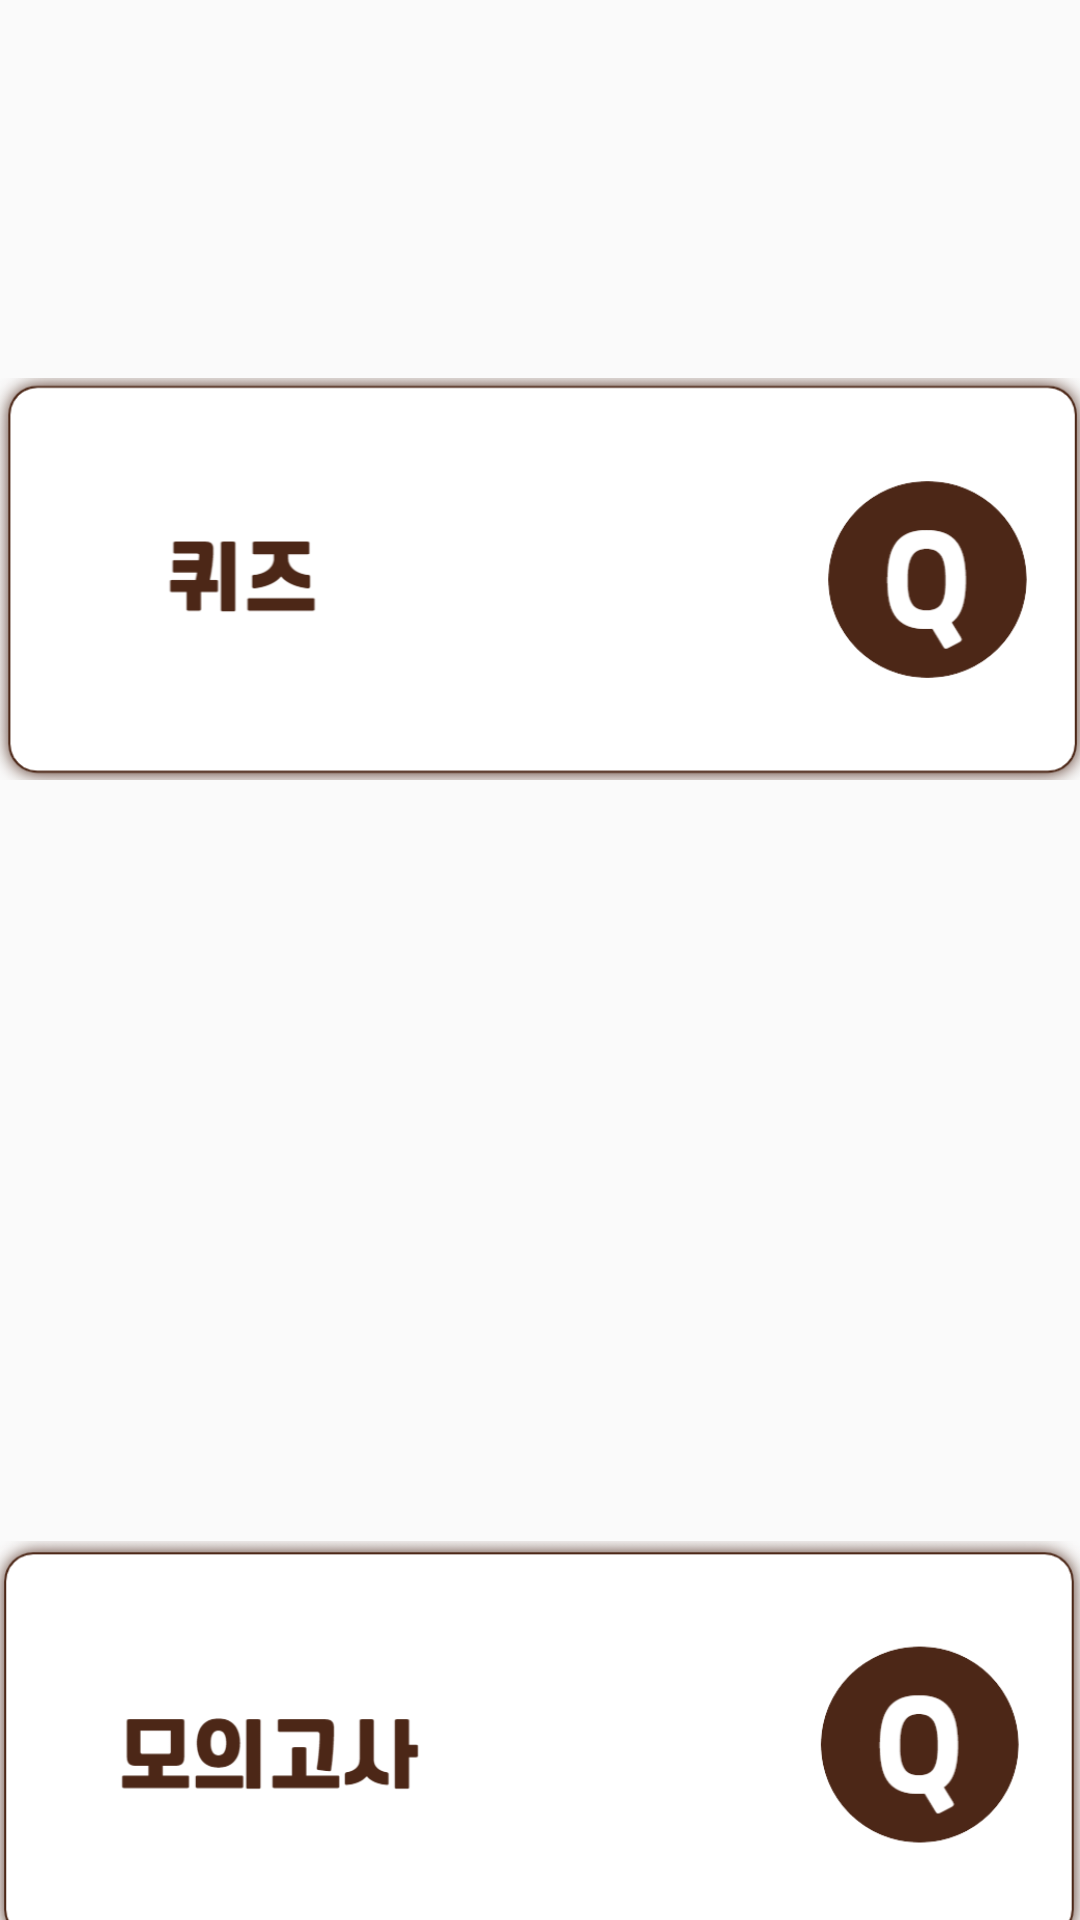

Reconstruct the res/layout file that produces this screen, plus the resources it refers to.
<!-- AndroidManifest.xml: application theme Theme.AVOCAdo -->
<!-- res/layout/fragment_exam.xml -->
<?xml version="1.0" encoding="utf-8"?>
<androidx.constraintlayout.widget.ConstraintLayout xmlns:android="http://schemas.android.com/apk/res/android"
    xmlns:app="http://schemas.android.com/apk/res-auto"
    xmlns:tools="http://schemas.android.com/tools"
    android:layout_width="match_parent"
    android:layout_height="match_parent"
    tools:context=".ui.exam.ExamFragment"
    android:id="@+id/test_layout">

    <ImageView
        android:id="@+id/start_quiz"
        android:layout_width="match_parent"
        android:layout_height="wrap_content"
        android:src="@drawable/start_quiz"
        tools:ignore="MissingConstraints" />

    <ImageView
        android:id="@+id/start_test"
        android:layout_width="match_parent"
        android:layout_height="wrap_content"
        android:src="@drawable/start_test"
        app:layout_constraintTop_toBottomOf="@+id/start_quiz"
        tools:ignore="MissingConstraints" />

</androidx.constraintlayout.widget.ConstraintLayout>
<!-- resources referenced by this layout -->
<resources>
  <!-- drawable start_quiz: png bitmap (drawable, 23003 bytes) -->
  <!-- drawable start_test: png bitmap (drawable, 25720 bytes) -->
  <style name="Theme.AVOCAdo" parent="Theme.AppCompat.Light.NoActionBar">
          
          <item name="colorPrimary">@color/purple_500</item>
          <item name="colorPrimaryVariant">@color/purple_700</item>
          <item name="colorOnPrimary">@color/white</item>
          
          <item name="colorSecondary">@color/teal_200</item>
          <item name="colorSecondaryVariant">@color/teal_700</item>
          <item name="colorOnSecondary">@color/black</item>
          
          <item name="android:statusBarColor">?attr/colorPrimaryVariant</item>
          
      </style>
  <color name="purple_500">#FF6200EE</color>
  <color name="purple_700">#FF3700B3</color>
  <color name="white">#FFFFFFFF</color>
  <color name="teal_200">#FF03DAC5</color>
  <color name="teal_700">#FF018786</color>
  <color name="black">#FF000000</color>
</resources>
